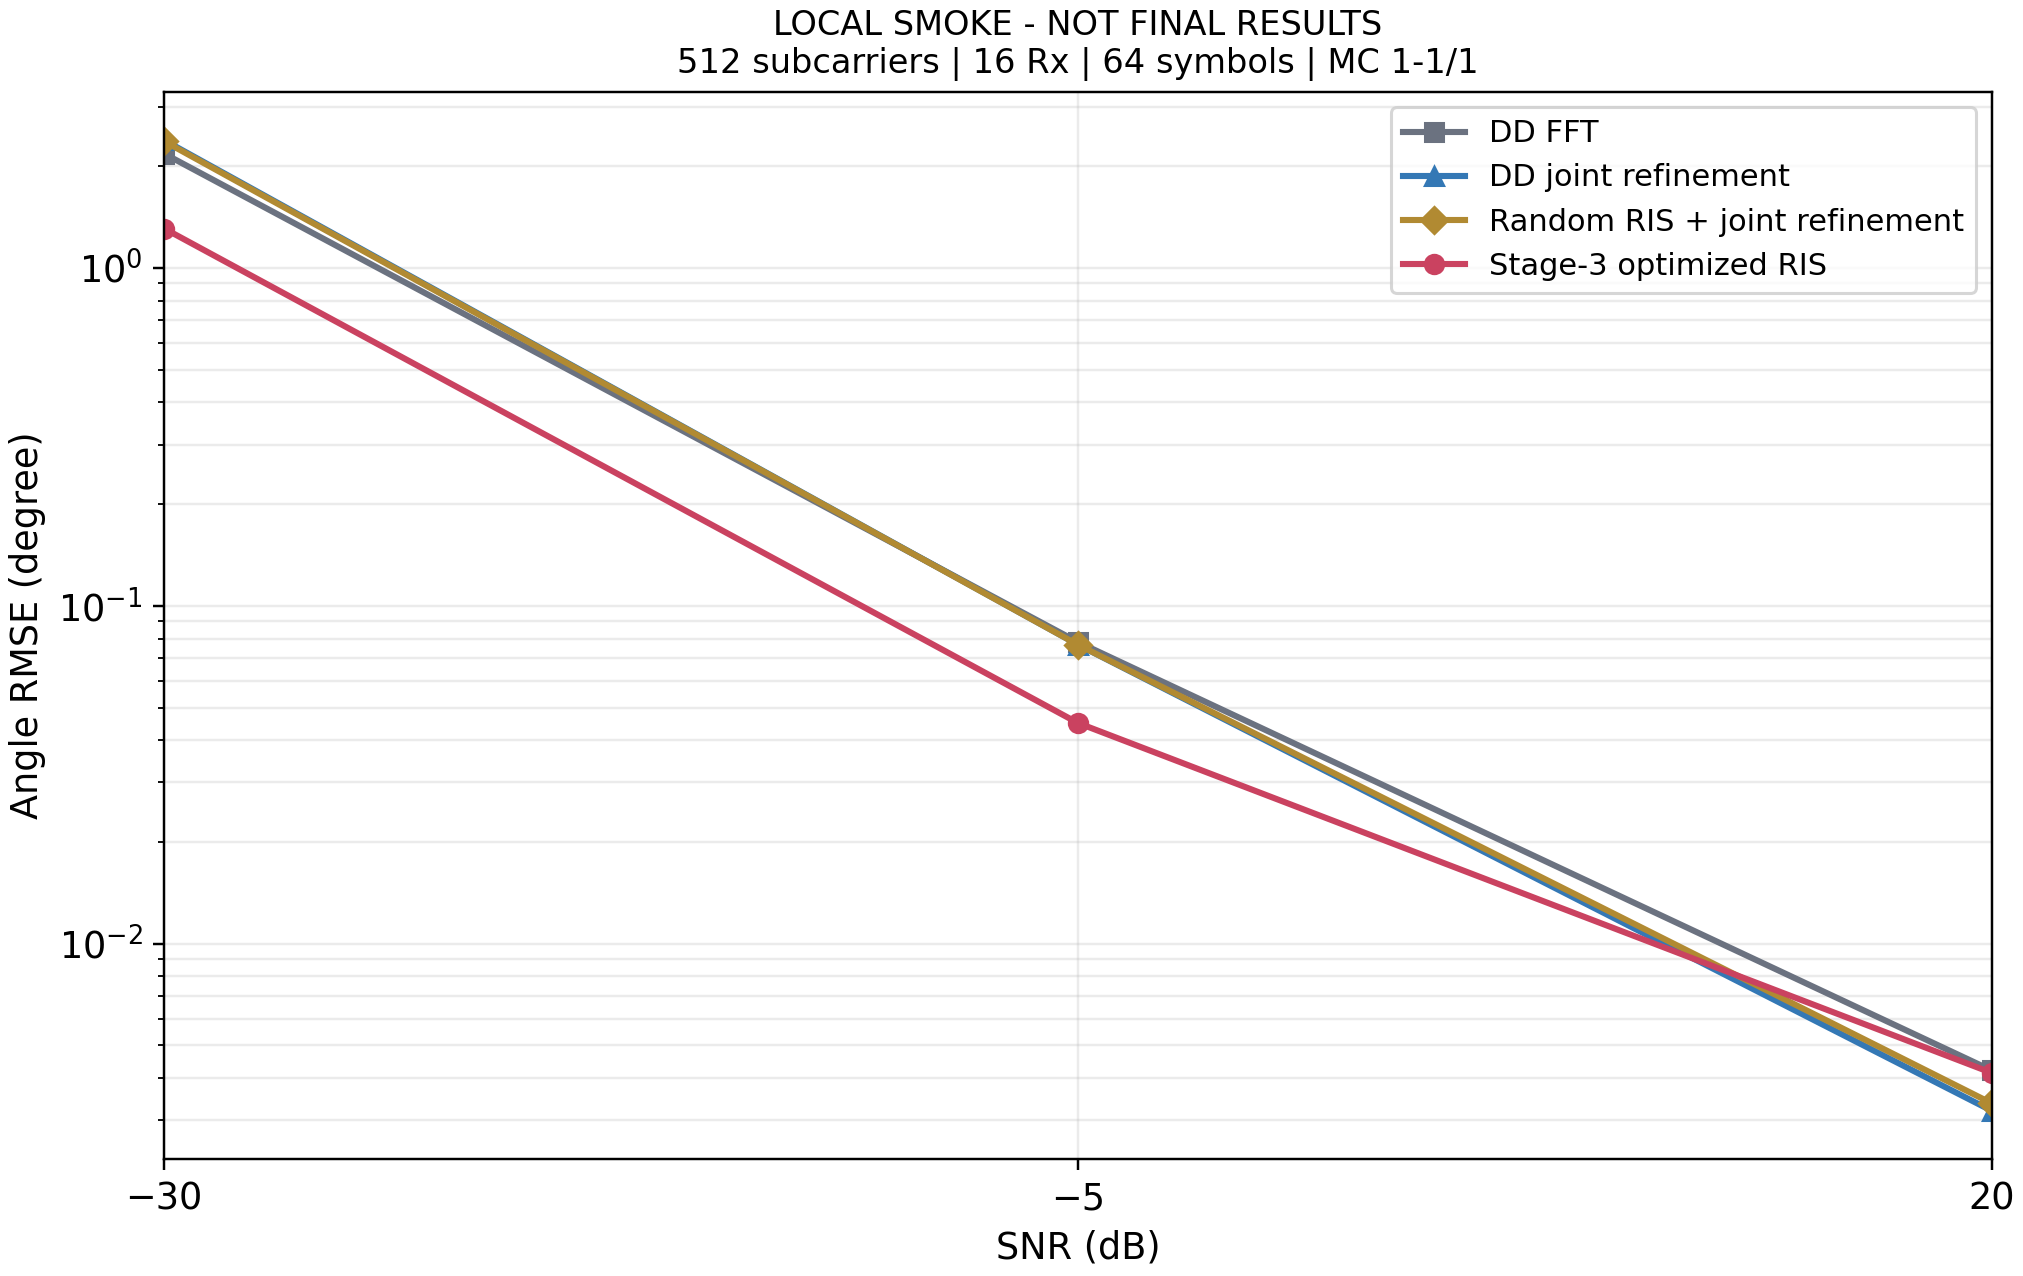

Values plotted in this chart, from the file beside it:
snr_db, method, mc_completed, angle_rmse_deg, theta_rmse_deg, phi_rmse_deg, geodesic_rmse_deg, ci95_low, ci95_high, outlier_rate
-30.0, DD FFT, 1, 2.18, 0.5721, 3.029, 1.03, 2.18, 2.18, 0.0
-30.0, DD joint refinement, 1, 2.389, 0.423, 3.352, 1.03, 2.389, 2.389, 0.0
-30.0, Random RIS + joint refinement, 1, 2.372, 0.3747, 3.334, 1.003, 2.372, 2.372, 0.0
-30.0, Stage-3 optimized RIS, 1, 1.309, 0.04773, 1.85, 0.5268, 1.309, 1.309, 0.0
-5.0, DD FFT, 1, 0.07812, 0.08044, 0.07573, 0.09962, 0.07812, 0.07812, 0.0
-5.0, DD joint refinement, 1, 0.07673, 0.06838, 0.08426, 0.09929, 0.07673, 0.07673, 0.0
-5.0, Random RIS + joint refinement, 1, 0.07672, 0.06683, 0.08547, 0.09954, 0.07672, 0.07672, 0.0
-5.0, Stage-3 optimized RIS, 1, 0.045, 0.04325, 0.04669, 0.0542, 0.045, 0.045, 0.0
20.0, DD FFT, 1, 0.004217, 0.003924, 0.00449, 0.004239, 0.004217, 0.004217, 0.0
20.0, DD joint refinement, 1, 0.003203, 0.00199, 0.004069, 0.002357, 0.003203, 0.003203, 0.0
20.0, Random RIS + joint refinement, 1, 0.00337, 0.001862, 0.004387, 0.002359, 0.00337, 0.00337, 0.0
20.0, Stage-3 optimized RIS, 1, 0.004146, 0.001712, 0.005607, 0.002312, 0.004146, 0.004146, 0.0
